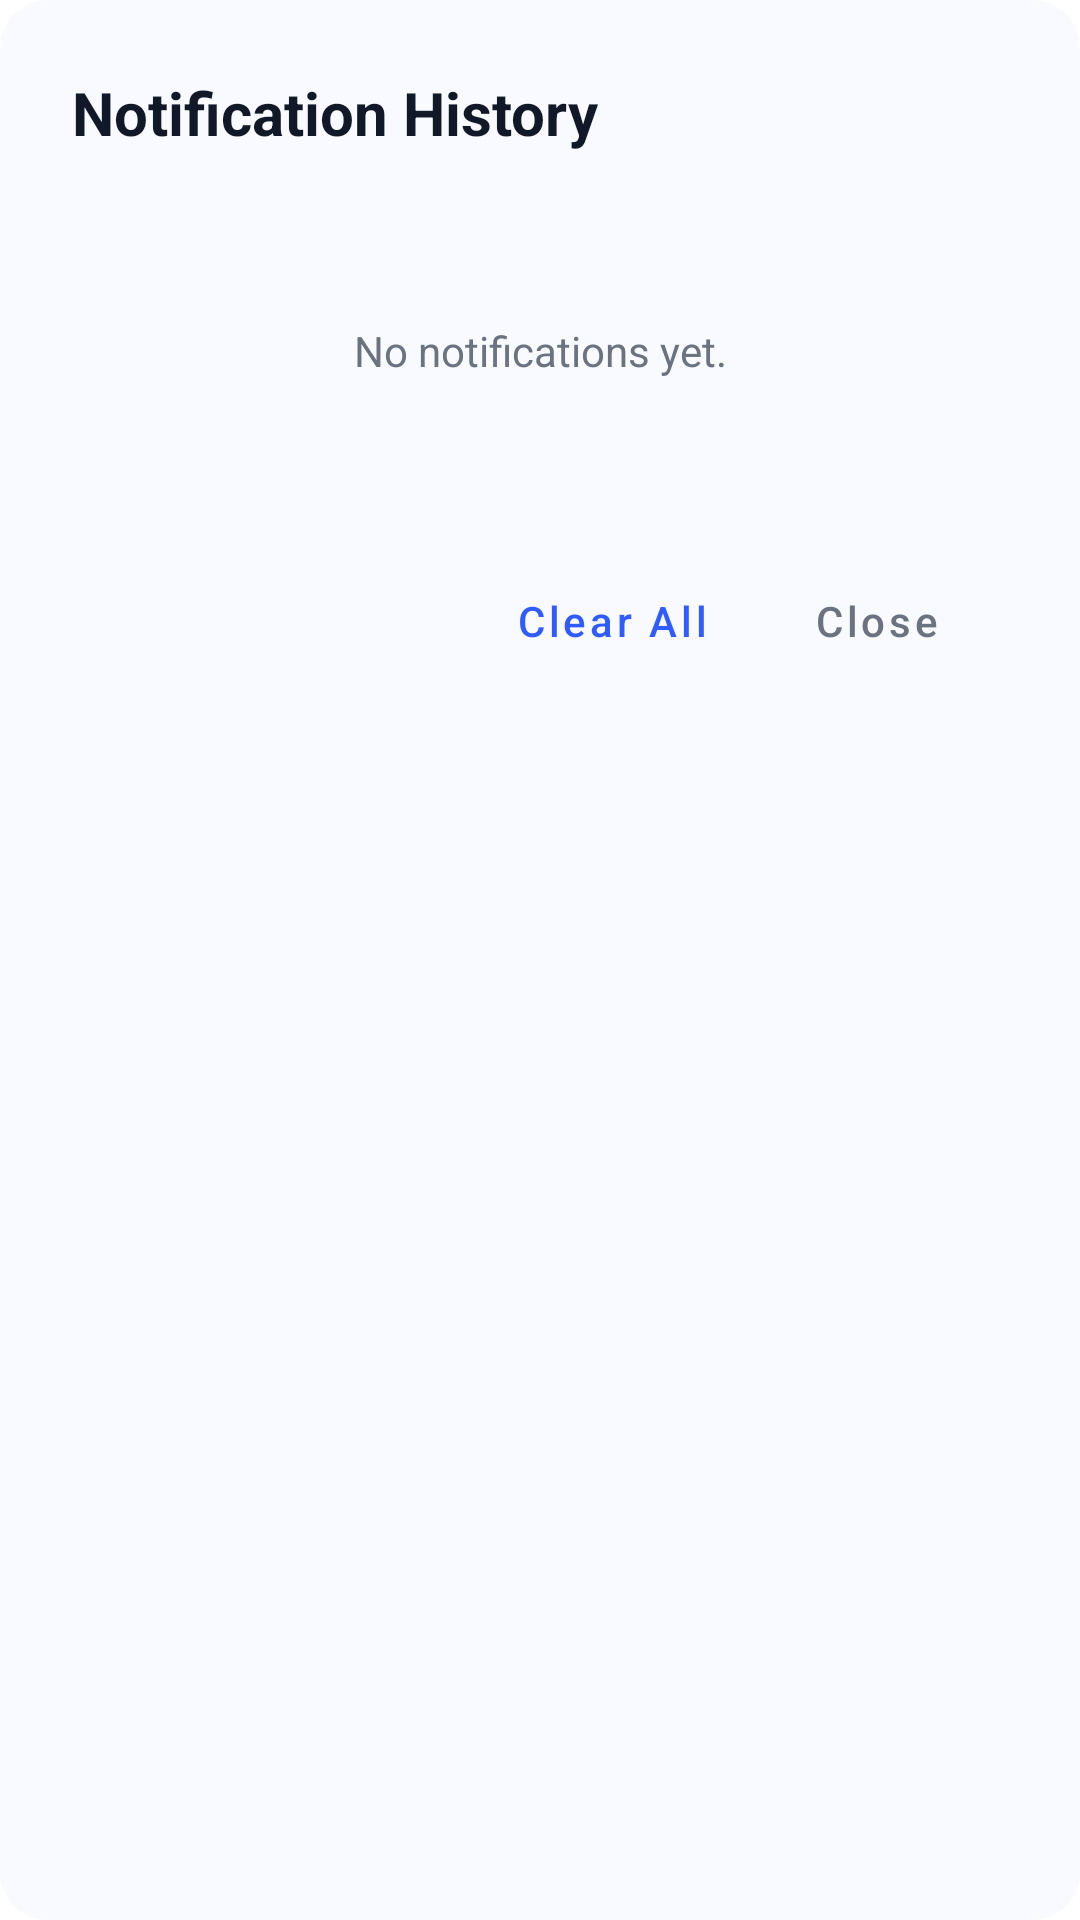

Android layout source for this screen:
<!-- AndroidManifest.xml: application theme Theme.PeerPrep -->
<!-- res/layout/dialog_notification_history.xml -->
<?xml version="1.0" encoding="utf-8"?>
<LinearLayout xmlns:android="http://schemas.android.com/apk/res/android"
    android:layout_width="match_parent"
    android:layout_height="wrap_content"
    android:orientation="vertical"
    android:padding="24dp"
    android:background="@drawable/bg_auth_card">

    <TextView
        android:layout_width="wrap_content"
        android:layout_height="wrap_content"
        android:text="Notification History"
        android:textColor="@color/pp_text_main"
        android:textSize="20sp"
        android:textStyle="bold"
        android:layout_marginBottom="16dp" />

    <androidx.recyclerview.widget.RecyclerView
        android:id="@+id/rv_notif_history"
        android:layout_width="match_parent"
        android:layout_height="300dp"
        android:visibility="gone" />

    <TextView
        android:id="@+id/tv_empty_history"
        android:layout_width="match_parent"
        android:layout_height="100dp"
        android:gravity="center"
        android:text="No notifications yet."
        android:textColor="@color/pp_text_muted"
        android:textSize="14sp" />

    <LinearLayout
        android:layout_width="match_parent"
        android:layout_height="wrap_content"
        android:orientation="horizontal"
        android:gravity="end"
        android:layout_marginTop="16dp">

        <Button
            android:id="@+id/btn_clear_history"
            style="@style/Widget.MaterialComponents.Button.TextButton"
            android:layout_width="wrap_content"
            android:layout_height="wrap_content"
            android:text="Clear All"
            android:textColor="@color/pp_primary"
            android:textAllCaps="false" />

        <Button
            android:id="@+id/btn_close_history"
            style="@style/Widget.MaterialComponents.Button.TextButton"
            android:layout_width="wrap_content"
            android:layout_height="wrap_content"
            android:text="Close"
            android:textColor="@color/pp_text_muted"
            android:textAllCaps="false" />
    </LinearLayout>
</LinearLayout>
<!-- resources referenced by this layout -->
<resources>
  <color name="pp_primary">#2F5BFF</color>
  <color name="pp_text_main">#111827</color>
  <color name="pp_text_muted">#6B7280</color>
  <!-- drawable bg_auth_card (drawable) -->
  <?xml version="1.0" encoding="utf-8"?>
  <shape xmlns:android="http://schemas.android.com/apk/res/android">
      <solid android:color="@color/pp_card" />
      <corners android:radius="16dp" />
  </shape>
  <style name="Theme.PeerPrep" parent="Theme.MaterialComponents.DayNight.NoActionBar">
          
          <item name="colorPrimary">@color/pp_primary</item>
          <item name="colorPrimaryVariant">@color/pp_primary_dark</item>
          <item name="colorOnPrimary">@color/white</item>
          
          <item name="colorSecondary">@color/pp_primary</item>
          <item name="colorSecondaryVariant">@color/pp_primary_dark</item>
          <item name="colorOnSecondary">@color/white</item>
          
          <item name="android:statusBarColor">@color/pp_bg</item>
          
      </style>
  <color name="pp_card">#F8FAFF</color>
  <color name="pp_primary_dark">#2649CC</color>
  <color name="white">#FFFFFF</color>
  <color name="pp_bg">#E8EDF7</color>
</resources>
